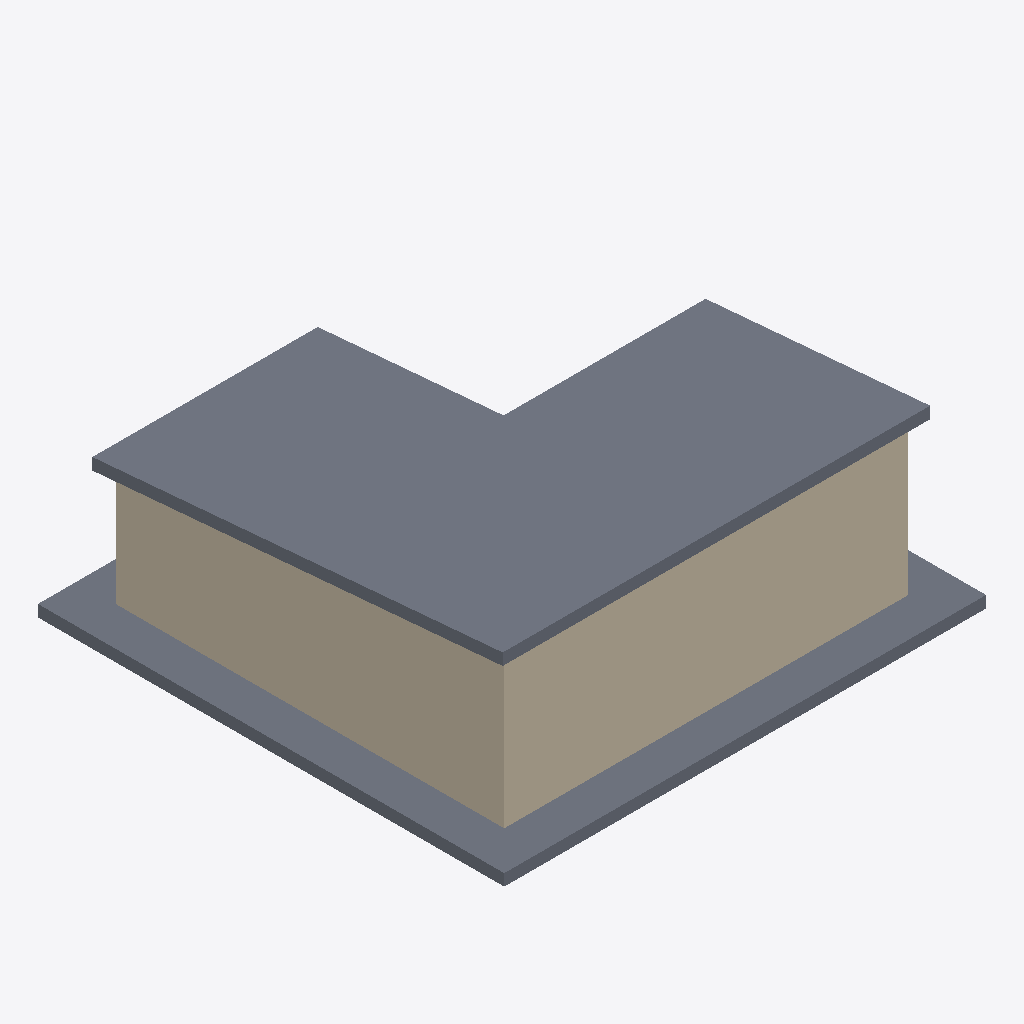
Isometric view of an IFC building model (IFC-SPF (STEP), schema IFC4, length unit metre), seen from the south-west, elements coloured by IFC class: 3 walls (beige), 2 slabs (grey).
Extent 12.4 m × 12.0 m × 4.5 m (x, y, z). Storeys (2): Ground Floor at 0.00 m; Roof at 3.30 m. Elements (10): 6 IfcWall, 2 IfcSlab, 1 IfcDoor, 1 IfcWindow.

HEADER;
FILE_DESCRIPTION(('ViewDefinition[DesignTransferView]'),'2;1');
FILE_NAME('test_git_01.ifc','2023-10-16T10:31:50+02:00',(''),(''),'IfcOpenShell v0.7.0-9cc1f5f0e','BlenderBIM [number]-46cfe70','');
FILE_SCHEMA(('IFC4'));
ENDSEC;
DATA;
#1=IFCPROJECT('1kw3B76MX46BzRdmhO_6T2',$,'My Project',$,$,$,$,(#14,#26),#9);
#30=IFCSITE('1fxEBaTmXFcORra$ZrkHQu',$,'My Site',$,$,#53,$,$,$,$,$,$,$,$);
#42=IFCBUILDINGSTOREY('2Adsm_yXz3XuojjhI5s4Uf',$,'Ground Floor',$,$,#2823,$,$,$,$);
#2085=IFCBUILDINGSTOREY('1LUQA_fdfDffW_ZaIWBpTQ',$,'Roof',$,$,#2863,$,$,$,$);
#2393=IFCSLAB('07BKcsMI5C2QSJr1MfY7vi',$,'Slab',$,$,#2873,#2404,$,.BASESLAB.);
#1613=IFCWALL('2PKwX6zxvCSQI9ZLkieUKM',$,'Wall',$,$,#2838,#1619,$,$);
#2638=IFCWALL('1kAb2LCw50bvwufTGblLMf',$,'Wall',$,$,#2858,#2644,$,$);
#1958=IFCSLAB('0SC1heqdP9B9SxUYrqun3W',$,'Slab',$,$,#2848,#1973,$,.BASESLAB.);
#1222=IFCWALL('033Xgp71nEWvej2h7VbwLf',$,'Wall',$,$,#2853,#1230,$,$);
ENDSEC;